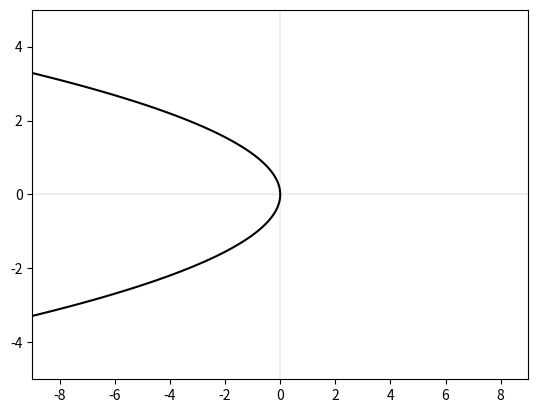

Source code (Python):
#!/usr/bin/env python

import numpy as np
import matplotlib.pyplot as plt
import math

sampling_frequency = 100000.0
signal_frequency = 43000.0
distance_between_hydrophones = 1 #meters
speed_of_sound = 1484.0 #meters per second

#0.5 assuming signal can only be detected on peaks and troughs
wave_detection_threshold = 0.5

time_between_samples = 1 / sampling_frequency
signal_time_period = 1 / signal_frequency
time_signal_below_threshold = wave_detection_threshold*(1/signal_frequency)

travel_time = distance_between_hydrophones / speed_of_sound

x = np.linspace(-9, 9, 400)
y = np.linspace(-5, 5, 400)
x, y = np.meshgrid(x, y)

def axes():
    plt.axhline(0, alpha=.1)
    plt.axvline(0, alpha=.1)

a = .3
axes()
plt.contour(x, y, (y**2 + 4*a*x), [0], colors='k')
plt.show()
